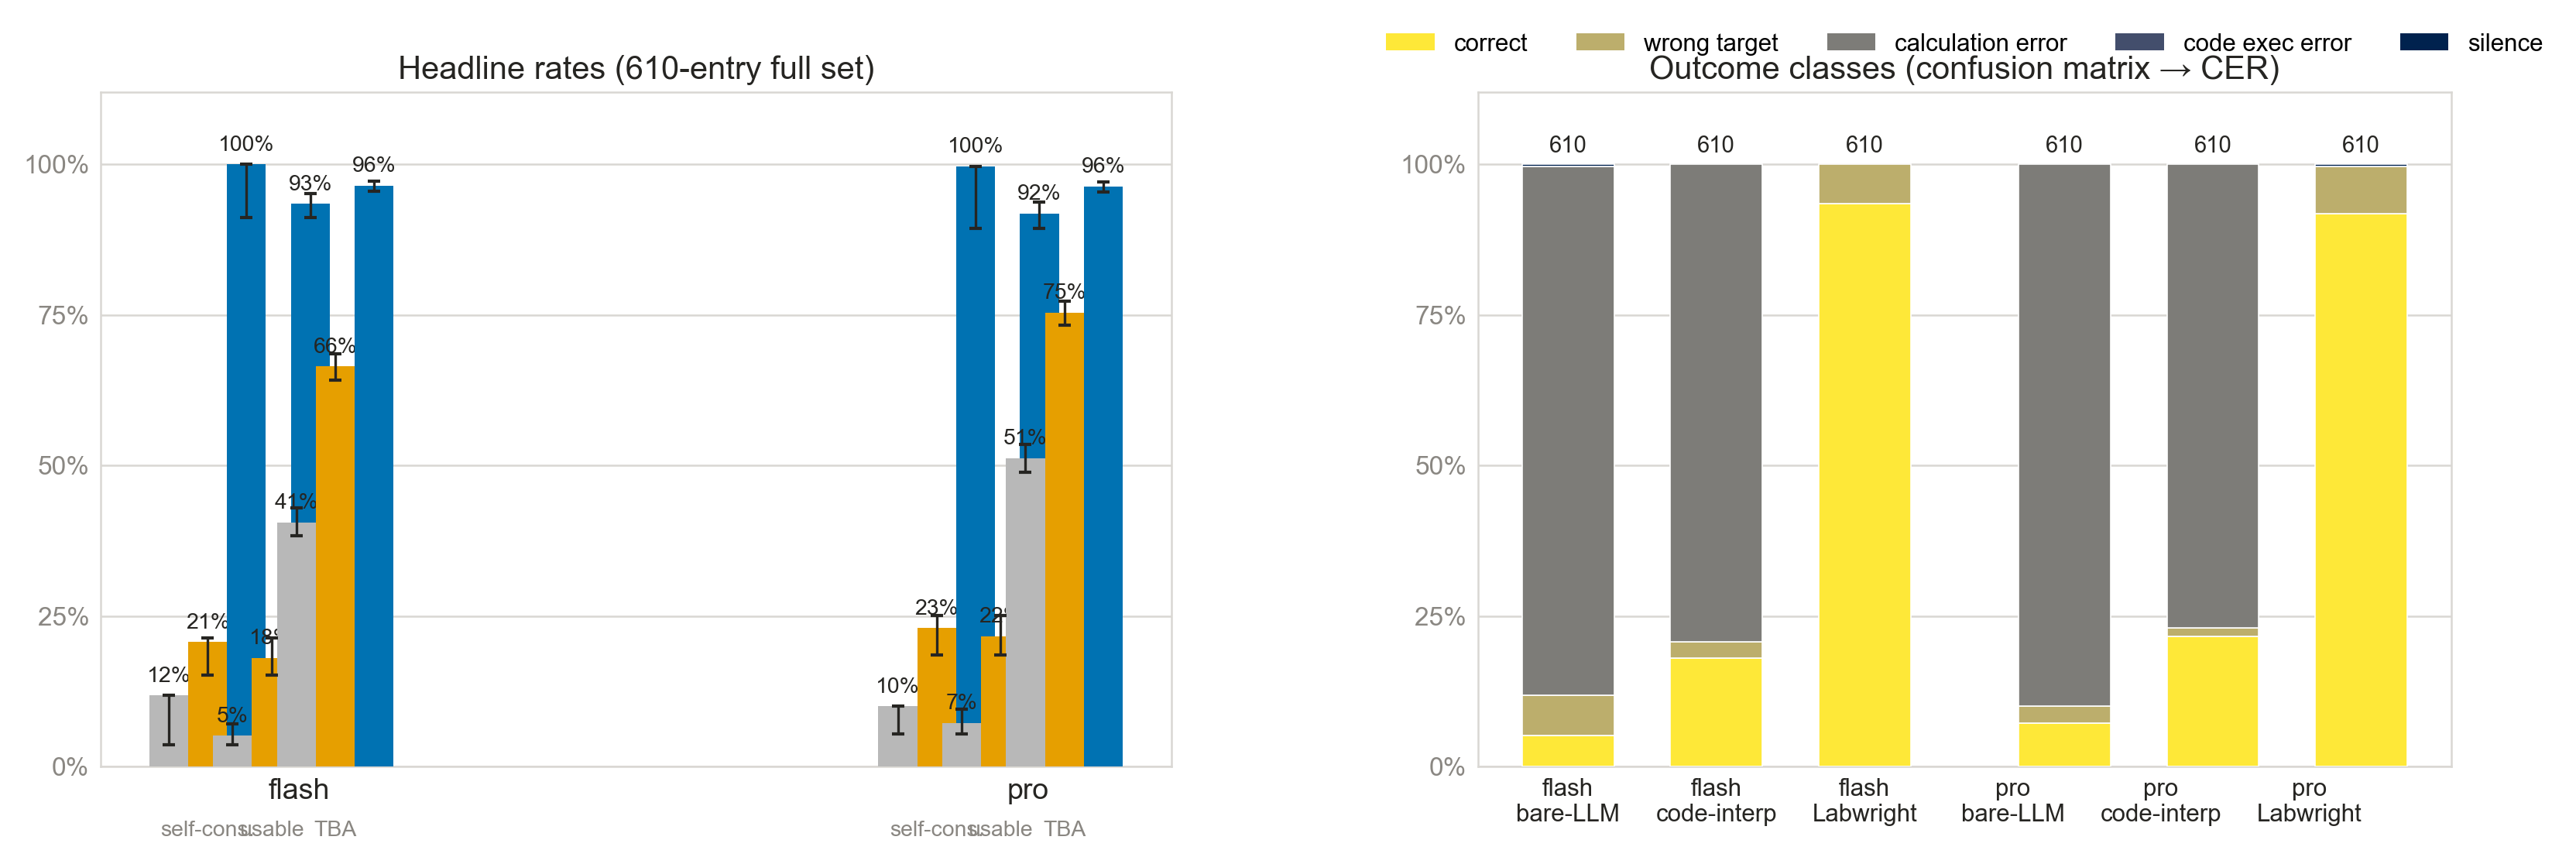

The script that saved this image:
"""Render the ablation + confusion-matrix figure (reviewer demand #2).

The reviewer asks for the three-system ablation — Baseline A (pure LLM, bare),
Baseline B (LLM + code interpreter), and Labwright — with a confusion matrix
showing the calculation-error rate CER → 0. The outcome classes come straight
from the per-entry failure classification:

* ``ok`` — usable: self-consistent/verified and recovers every gold target.
* ``wrong_target`` — self-consistent but misses the gold (parameter/formula
  extraction wrong — the model picked the wrong magnitude or the wrong organ's
  number).
* ``calculation_error`` — produced numbers but internally inconsistent
  (a model's typed-from-memory or hand-written-code arithmetic that its own
  inputs do not reproduce).
* ``code_exec_error`` — the code-interpreter baseline: the program never ran
  to a clean RESULT (syntax error / exception / timeout) — the distinct
  "code never executed" cell.
* ``silence`` — produced nothing checkable.

Labwright's derived numbers come from deterministic calculators behind a
verifier gate, so a submitted plan is never internally inconsistent: the
``calculation_error`` and ``code_exec_error`` classes are structurally empty
for it (CER = 0). Its residual misses are ``wrong_target`` — the *parameter
extraction* NLU failure, which is precisely the remaining error Labwright can
have, never a calculation error.

Two panels:

* **Left — headline rates**: self-consistent rate, usable rate and TBA(τ=0.05)
  for the three systems × two models, recomputed by ``eval.report.derive``.
* **Right — confusion matrix**: per system × model, the stacked fraction of
  entries in each outcome class (the "what kind of error" breakdown). The
  calculation-error and code-exec-error bands collapse to zero for Labwright.

Data source: ``results/eval_labmath_flash.json`` / ``results/eval_labmath_pro.json``
(bare / code_interpreter / labwright on all 610 combined gold entries).

Usage::

    python paper/fig_ablation.py results/eval_labmath_flash.json results/eval_labmath_pro.json
    # writes paper/fig_ablation.pdf and paper/fig_ablation.png
"""

from __future__ import annotations

import json
import sys
from pathlib import Path

import matplotlib

matplotlib.use("Agg")
import matplotlib.pyplot as plt  # noqa: E402
from matplotlib.patches import Patch  # noqa: E402

sys.path.insert(0, str(Path(__file__).resolve().parent))
from _font import setup_font  # noqa: E402

sys.path.insert(0, str(Path(__file__).resolve().parents[1]))
from eval.ci import wilson_ci  # noqa: E402
from eval.report import derive  # noqa: E402

setup_font()

MODELS = ["deepseek-v4-flash", "deepseek-v4-pro"]
MODEL_SHORT = ["flash", "pro"]
SYSTEMS = ["bare", "code_interpreter", "labwright"]
SYSTEM_LABEL = {"bare": "bare-LLM", "code_interpreter": "code-interp",
                "labwright": "Labwright"}
#: (class key, label, color) for the confusion-matrix stacked bars.
# The outcome classes are ordinal (best → worst), so the right panel uses the
# colorblind-friendly *cividis* sequential colormap (reversed: correct = bright,
# silence = dark) that the reviewer asked for; the left panel uses the
# Okabe–Ito qualitative palette for the three categorical systems.
_cividis = matplotlib.colormaps["cividis"]
_class_fracs = [1.0, 0.75, 0.5, 0.25, 0.0]  # correct → silence
CLASSES = [
    ("ok", "correct", _cividis(_class_fracs[0])),
    ("wrong_target", "wrong target", _cividis(_class_fracs[1])),
    ("calculation_error", "calculation error", _cividis(_class_fracs[2])),
    ("code_exec_error", "code exec error", _cividis(_class_fracs[3])),
    ("silence", "silence", _cividis(_class_fracs[4])),
]
SYS_COLORS = {
    "bare": "#B8B8B8",                 # neutral gray (Okabe–Ito neutral)
    "code_interpreter": "#E69F00",     # Okabe–Ito orange
    "labwright": "#0072B2",            # Okabe–Ito blue
}
INK = "#262522"
MUT = "#8a8782"
GRID = "#d9d7d3"
WHITE = "#ffffff"


def _class_counts(entries: list[dict], system: str) -> dict[str, int]:
    out = {c: 0 for c, _l, _col in CLASSES}
    for e in entries:
        out[e.get(system, {}).get("failure", "silence")] = out.get(
            e.get(system, {}).get("failure", "silence"), 0) + 1
    return out


def _rate_ci(entries: list[dict], system: str, metric: str) -> tuple[float, float]:
    """Wilson score interval matching ``derive()``'s definitions exactly.

    ``tba`` is a Bernoulli trial per scored (entry, key) recovery pair (each
    key weighs equally); ``self_consistent`` / ``usable`` are Bernoulli trials
    per entry. Both mirror the counting inside ``eval.report.derive`` /
    ``eval.benchmark.tba`` so the error bars sit on the exact same number the
    bar shows.
    """
    recs = [e.get(system, {}) for e in entries]
    if metric == "tba":
        k = n = 0
        for r in recs:
            for err in r.get("recovery", {}).values():
                n += 1
                k += 1 if err <= 0.05 else 0
    else:  # self_consistent | usable — one Bernoulli per entry
        n = len(recs)
        if metric == "self_consistent":
            k = sum(1 for r in recs if r.get("hallucination_rate") == 0.0)
        else:  # usable
            k = sum(
                1 for r in recs
                if r.get("hallucination_rate") == 0.0
                and bool(r.get("recovery"))
                and all(err <= 0.05 for err in r["recovery"].values())
            )
    return wilson_ci(k, n)


def main(argv: list[str]) -> int:
    if len(argv) < 2:
        print(__doc__)
        return 1
    results = {}
    for path, model in zip(argv[:2], MODELS):
        with open(path) as fh:
            results[model] = json.load(fh)

    fig = plt.figure(figsize=(11.5, 4.4))
    fig.patch.set_facecolor("white")
    gs = fig.add_gridspec(1, 2, width_ratios=[1.1, 1.0], wspace=0.30,
                          left=0.09, right=0.97, top=0.80, bottom=0.14)

    # ---- left: headline rates ----------------------------------------------
    ax = fig.add_subplot(gs[0, 0])
    metrics = [("self_consistent_rate", "Self-consistent"), ("usable_rate", "Usable"),
               ("tba", "TBA(0.05)")]
    width = 0.8 / len(SYSTEMS)
    offsets = [(i - (len(SYSTEMS) - 1) / 2) * width for i in range(len(SYSTEMS))]
    sys_hatch = {"bare": None, "code_interpreter": "o", "labwright": "//"}
    for m, model in enumerate(MODELS):
        d = derive(results[model])
        entries = results[model]["per_entry"]
        pos = m * (len(metrics) + 1)
        for mi, (key, _label) in enumerate(metrics):
            for (sys_key, off) in zip(SYSTEMS, offsets):
                if sys_key not in d:
                    continue
                v = d[sys_key].get(key, float("nan"))
                if v != v:
                    continue
                x = pos + mi * 0.35 + off * 0.8
                lo, hi = _rate_ci(entries, sys_key, key)
                ylo = max(0.0, v - lo)
                yhi = max(0.0, hi - v)
                ax.bar(x, v, width * 0.8, color=SYS_COLORS[sys_key],
                       edgecolor="none", hatch=sys_hatch[sys_key],
                       zorder=3, linewidth=0.5)
                ax.errorbar(x, v, yerr=[[ylo], [yhi]], fmt="none", ecolor=INK,
                            elinewidth=0.8, capsize=2, zorder=4)
                ax.text(x, v + 0.015, f"{100 * v:.0f}%", ha="center",
                        va="bottom", fontsize=6.8, color=INK)
    ax.set_xticks([0.5 + m * (len(metrics) + 1) for m in range(len(MODELS))])
    ax.set_xticklabels(MODEL_SHORT, fontsize=9, color=INK)
    ax.set_ylim(0, 1.12)
    ax.set_yticks([0, 0.25, 0.5, 0.75, 1.0])
    ax.set_yticklabels(["0%", "25%", "50%", "75%", "100%"], fontsize=8, color=MUT)
    ax.yaxis.grid(True, color=GRID, linewidth=0.6)
    ax.set_axisbelow(True)
    for spine in ax.spines.values():
        spine.set_color(GRID); spine.set_linewidth(0.6)
    ax.tick_params(length=0)
    ax.set_title("Headline rates (610-entry full set)", fontsize=10, color=INK, pad=4)
    # metric sub-labels under the model tick
    for m in range(len(MODELS)):
        base = m * (len(metrics) + 1)
        for mi, label in enumerate(["self-cons.", "usable", "TBA"]):
            ax.text(base + mi * 0.35, -0.09, label, ha="center", va="top",
                    fontsize=6.8, color=MUT)

    # ---- right: confusion matrix (outcome-class stacked bars) ---------------
    ax2 = fig.add_subplot(gs[0, 1])
    x = 0
    xlabels = []
    for m, model in enumerate(MODELS):
        entries = results[model]["per_entry"]
        for sys_key in SYSTEMS:
            counts = _class_counts(entries, sys_key)
            total = sum(counts.values())
            bottom = 0.0
            for cls, label, color in CLASSES:
                frac = counts[cls] / total if total else 0.0
                if frac <= 0:
                    continue
                ax2.bar(x, frac, 0.62, bottom=bottom, color=color,
                        edgecolor=WHITE, linewidth=0.4, zorder=3)
                bottom += frac
            ax2.text(x, bottom + 0.012, f"{total}", ha="center", va="bottom",
                     fontsize=7, color=INK)
            xlabels.append(f"{MODEL_SHORT[m]}\n{SYSTEM_LABEL[sys_key]}")
            x += 1
        x += 0.35  # gap between model groups
    ax2.set_xticks(range(len(xlabels)))
    ax2.set_xticklabels(xlabels, fontsize=7.5, color=INK)
    ax2.set_ylim(0, 1.12)
    ax2.set_yticks([0, 0.25, 0.5, 0.75, 1.0])
    ax2.set_yticklabels(["0%", "25%", "50%", "75%", "100%"], fontsize=8, color=MUT)
    ax2.yaxis.grid(True, color=GRID, linewidth=0.6)
    ax2.set_axisbelow(True)
    for spine in ax2.spines.values():
        spine.set_color(GRID); spine.set_linewidth(0.6)
    ax2.tick_params(length=0)
    ax2.set_title("Outcome classes (confusion matrix → CER)", fontsize=10,
                  color=INK, pad=4)
    handles = [Patch(facecolor=color, edgecolor="none", label=label)
               for _cls, label, color in CLASSES]
    ax2.legend(handles=handles, loc="upper center", bbox_to_anchor=(0.5, 1.12),
               ncol=len(CLASSES), frameon=False, fontsize=7.5)

    out = Path(__file__).resolve().parent
    fig.savefig(out / "fig_ablation.pdf", bbox_inches="tight", facecolor="white")
    fig.savefig(out / "fig_ablation.svg", bbox_inches="tight", facecolor="white")
    fig.savefig(out / "fig_ablation.png", dpi=300, bbox_inches="tight", facecolor="white")
    print(f"wrote {out / 'fig_ablation.pdf'} and {out / 'fig_ablation.png'}")
    return 0


if __name__ == "__main__":
    raise SystemExit(main(sys.argv[1:]))
